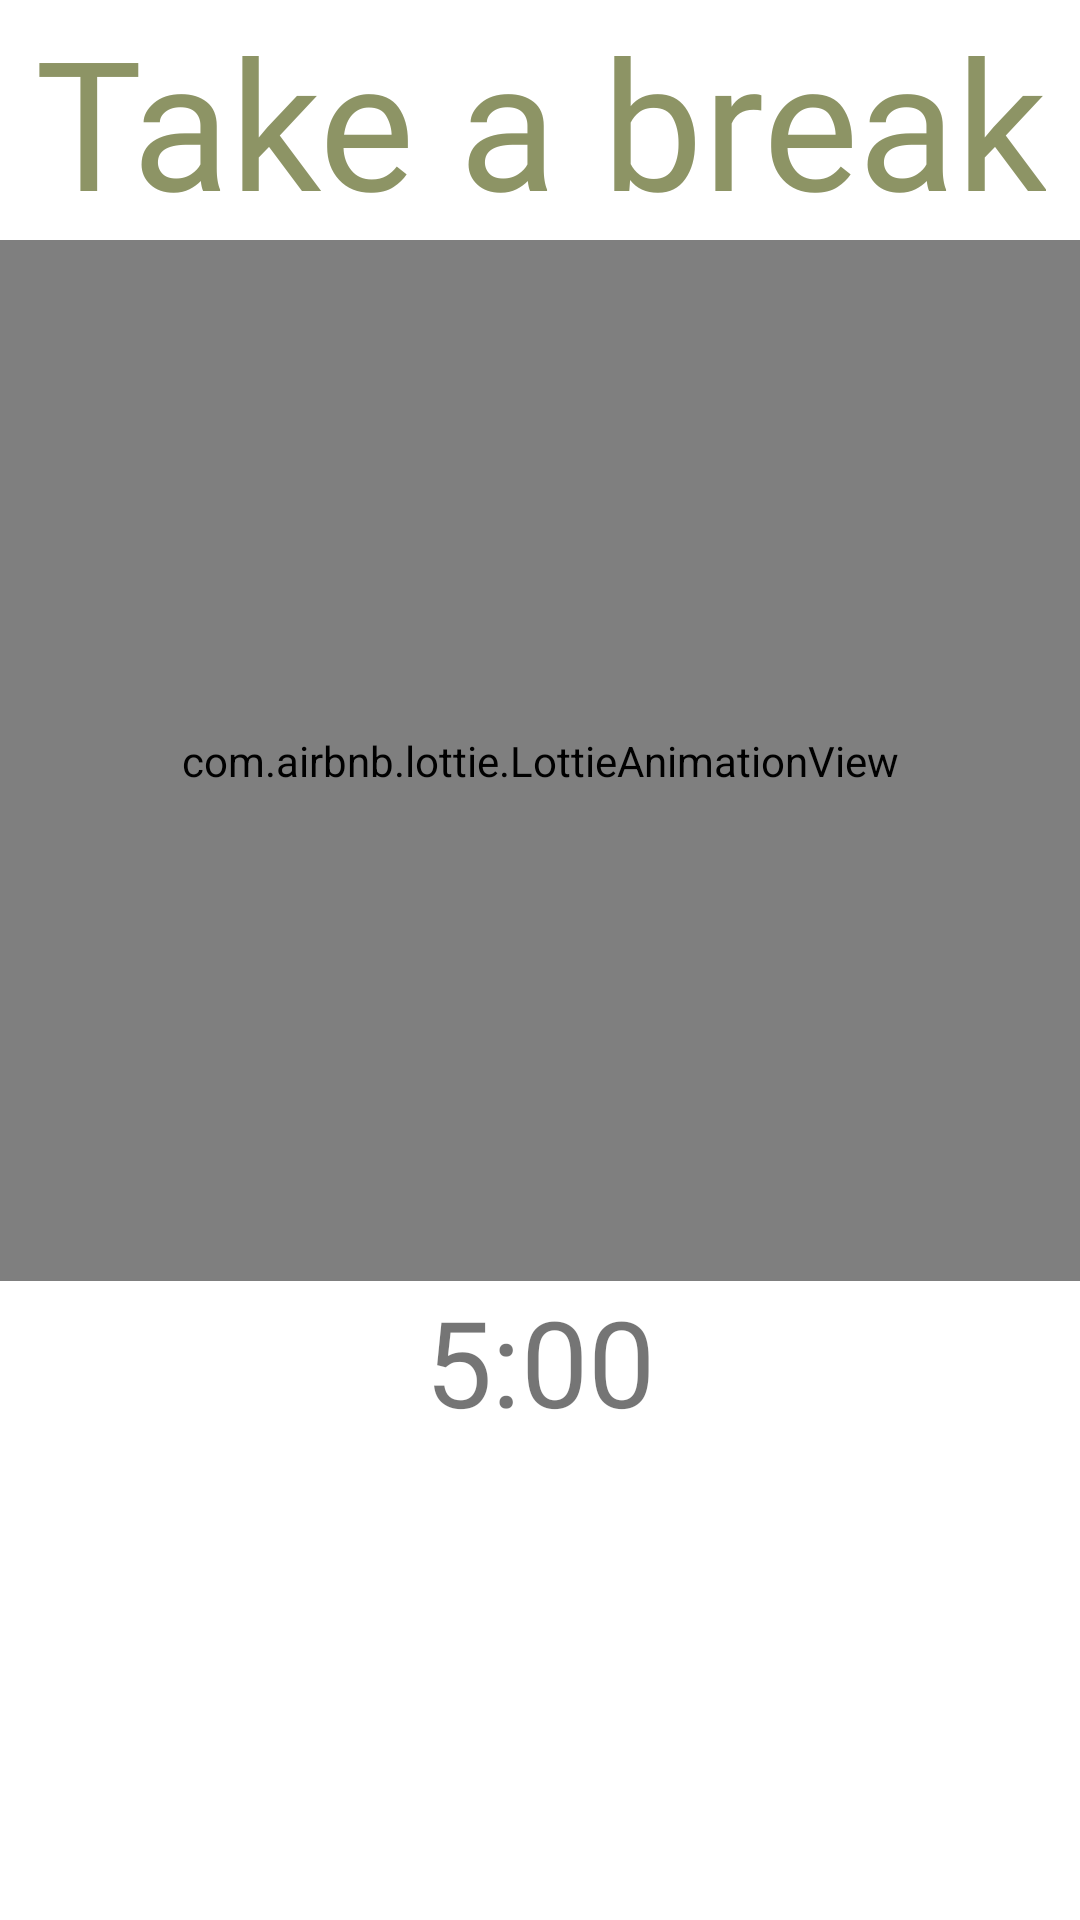

Write the Android layout XML for this screen, with the resource values it uses.
<!-- AndroidManifest.xml: application theme Theme.Pomodori -->
<!-- res/layout/fragment_pause_time.xml -->
<?xml version="1.0" encoding="utf-8"?>
<androidx.constraintlayout.widget.ConstraintLayout xmlns:android="http://schemas.android.com/apk/res/android"
    xmlns:app="http://schemas.android.com/apk/res-auto"
    xmlns:tools="http://schemas.android.com/tools"
    android:layout_width="match_parent"
    android:layout_height="match_parent"
    tools:context=".PauseTimeFragment">

    <TextView
        android:id="@+id/takeABreak"
        android:layout_width="wrap_content"
        android:layout_height="wrap_content"
        style="@style/Title"
        android:text="Take a break"
        app:layout_constraintEnd_toEndOf="parent"
        app:layout_constraintStart_toStartOf="parent"
        app:layout_constraintTop_toTopOf="parent" />

    <ImageView
        android:id="@+id/bubble"
        android:layout_width="wrap_content"
        android:layout_height="0dp"
        android:src="@drawable/affirmation_bubble"
        app:layout_constraintDimensionRatio="4:1"
        app:layout_constraintEnd_toEndOf="parent"
        app:layout_constraintStart_toStartOf="parent"
        app:layout_constraintTop_toTopOf="@id/animationView" />

    <com.airbnb.lottie.LottieAnimationView
        android:id="@+id/animationView"
        android:layout_width="0dp"
        android:layout_height="0dp"
        app:layout_constraintBottom_toTopOf="@id/timer"
        app:layout_constraintEnd_toEndOf="parent"
        app:layout_constraintStart_toStartOf="parent"
        app:layout_constraintTop_toBottomOf="@id/takeABreak"
        app:lottie_autoPlay="true"
        app:lottie_loop="true"
        app:lottie_rawRes="@raw/lottie_catplaying" />

    <TextView
        android:id="@+id/timer"
        android:layout_width="wrap_content"
        android:layout_height="wrap_content"
        android:layout_marginBottom="30pt"
        android:fontFamily="@font/jost_variablefont_wght"
        android:text="5:00"
        android:textAlignment="center"
        android:textSize="40sp"
        app:layout_constraintBottom_toTopOf="@id/startbtn"
        app:layout_constraintEnd_toEndOf="parent"
        app:layout_constraintStart_toStartOf="parent" />

    <Button
        android:id="@+id/startbtn"
        style="@style/ButtonStyle"
        android:text="Start"
        android:layout_marginBottom="26dp"
        app:layout_constraintBottom_toBottomOf="parent"
        app:layout_constraintEnd_toEndOf="parent"
        app:layout_constraintStart_toStartOf="parent" />


</androidx.constraintlayout.widget.ConstraintLayout>
<!-- resources referenced by this layout -->
<resources>
  <!-- drawable affirmation_bubble: png bitmap (drawable-hdpi, 33226 bytes) -->
  <style name="ButtonStyle" parent="Widget.MaterialComponents.Button">
          <item name="android:backgroundTint">@color/green_1</item>
          <item name="android:layout_height">72dp</item>
          <item name="android:layout_width">115dp</item>
          <item name="fontFamily">@font/jost_variablefont_wght</item>
          <item name="android:textColor">@color/white</item>
          <item name="textAllCaps">false</item>
          <item name="android:textSize">18sp</item>
          <item name="android:padding">20dp</item>
      </style>
  <style name="Title">
          <item name="fontFamily">@font/amaticsc_bold</item>
          <item name="android:textColor">@color/green_1</item>
          <item name="android:textSize">60sp</item>
          <item name="android:textAlignment">center</item>
      </style>
  <style name="Theme.Pomodori" parent="Theme.MaterialComponents.DayNight.DarkActionBar">
          
          <item name="colorPrimary">@color/green_1</item>
          <item name="colorPrimaryVariant">@color/green_1</item>
          <item name="colorOnPrimary">@color/white</item>
          
          <item name="colorSecondary">@color/green_3</item>
          <item name="colorSecondaryVariant">@color/green_1</item>
          <item name="colorOnSecondary">@color/black</item>
          
          <item name="android:statusBarColor">?attr/colorPrimaryVariant</item>
          
      </style>
  <color name="green_1">#8D9465</color>
  <color name="white">#FFFFFFFF</color>
  <color name="green_3">#B1B499</color>
  <color name="black">#FF000000</color>
</resources>
